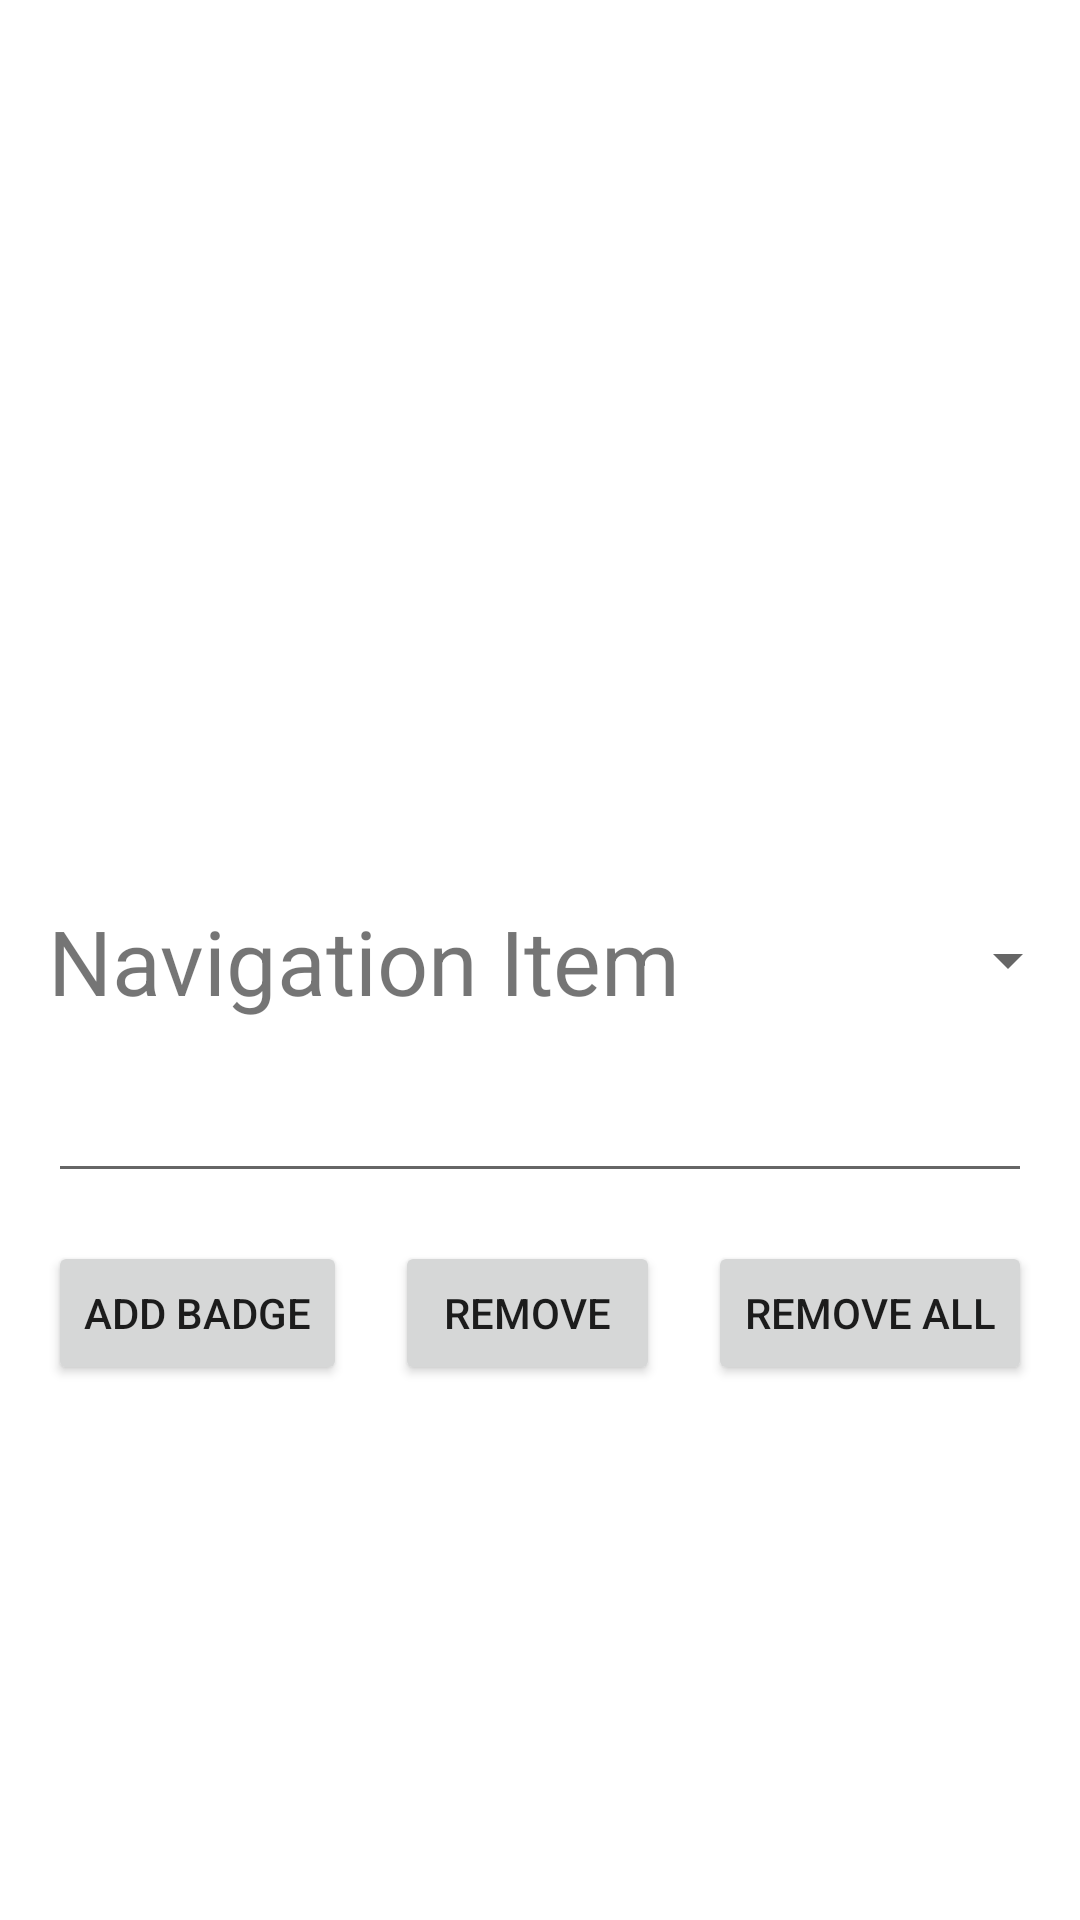

Write the Android layout XML for this screen, with the resource values it uses.
<!-- AndroidManifest.xml: application theme Theme.BottomNavBadges -->
<!-- res/layout/fragment_home.xml -->
<?xml version="1.0" encoding="utf-8"?>
<androidx.constraintlayout.widget.ConstraintLayout xmlns:android="http://schemas.android.com/apk/res/android"
    xmlns:app="http://schemas.android.com/apk/res-auto"
    xmlns:tools="http://schemas.android.com/tools"
    android:layout_width="match_parent"
    android:layout_height="match_parent"
    tools:context=".fragments.HomeFragment">


    <LinearLayout
        android:layout_width="match_parent"
        android:layout_height="wrap_content"
        android:id="@+id/layout_nav_items"
        android:orientation="horizontal"
        android:layout_marginStart="16dp"
        app:layout_constraintBottom_toBottomOf="parent"
        app:layout_constraintStart_toStartOf="parent"
        app:layout_constraintTop_toTopOf="parent">
        <TextView
            android:id="@+id/textView2"
            android:layout_width="wrap_content"
            android:layout_height="wrap_content"
            android:text="Navigation Item"
            android:textSize="30dp"
            android:layout_marginEnd="@dimen/space_18"
           />
        <Spinner
            android:id="@+id/data_spinner"
            android:layout_width="match_parent"
            android:layout_height="40dp" />
    </LinearLayout>

    <com.google.android.material.textfield.TextInputEditText
        android:layout_width="match_parent"
        android:layout_height="wrap_content"
        android:id="@+id/inputCount"
        android:layout_margin="16dp"
        app:layout_constraintTop_toBottomOf="@id/layout_nav_items"
        />

    <LinearLayout
        android:layout_width="match_parent"
        android:layout_height="wrap_content"
        android:orientation="horizontal"
        android:layout_margin="16dp"
        app:layout_constraintTop_toBottomOf="@id/inputCount">
        <Button
            android:layout_width="wrap_content"
            android:layout_height="wrap_content"
            android:id="@+id/addButton"
            android:layout_weight="1"
            android:text="Add badge"/>
        <Button
            android:layout_width="wrap_content"
            android:layout_height="wrap_content"
            android:text="Remove"
            android:layout_weight="1"
            android:layout_marginStart="16dp"
            android:id="@+id/removeButton"/>
        <Button
            android:layout_width="wrap_content"
            android:layout_height="wrap_content"
            android:text="Remove All"
            android:layout_weight="1"
            android:layout_marginStart="16dp"
            android:id="@+id/removeAllButton"/>
    </LinearLayout>
</androidx.constraintlayout.widget.ConstraintLayout>
<!-- resources referenced by this layout -->
<resources>
  <dimen name="space_18">18dp</dimen>
  <style name="Theme.BottomNavBadges" parent="Theme.MaterialComponents.DayNight.NoActionBar">
          
          <item name="colorPrimary">@color/purple_500</item>
          <item name="colorPrimaryVariant">@color/purple_700</item>
          <item name="colorOnPrimary">@color/white</item>
          
          <item name="colorSecondary">@color/teal_200</item>
          <item name="colorSecondaryVariant">@color/teal_700</item>
          <item name="colorOnSecondary">@color/black</item>
          
          <item name="android:statusBarColor" tools:targetApi="l">?attr/colorPrimaryVariant</item>
          
      </style>
  <!-- not gathered from this repository: default colours our renderer supplied (Android Studio template values) -->
  <color name="purple_500">#FF6200EE</color>
  <color name="purple_700">#FF3700B3</color>
  <color name="teal_200">#FF03DAC5</color>
  <color name="teal_700">#FF018786</color>
  <color name="black">#FF000000</color>
  <color name="white">#FFFFFFFF</color>
</resources>
